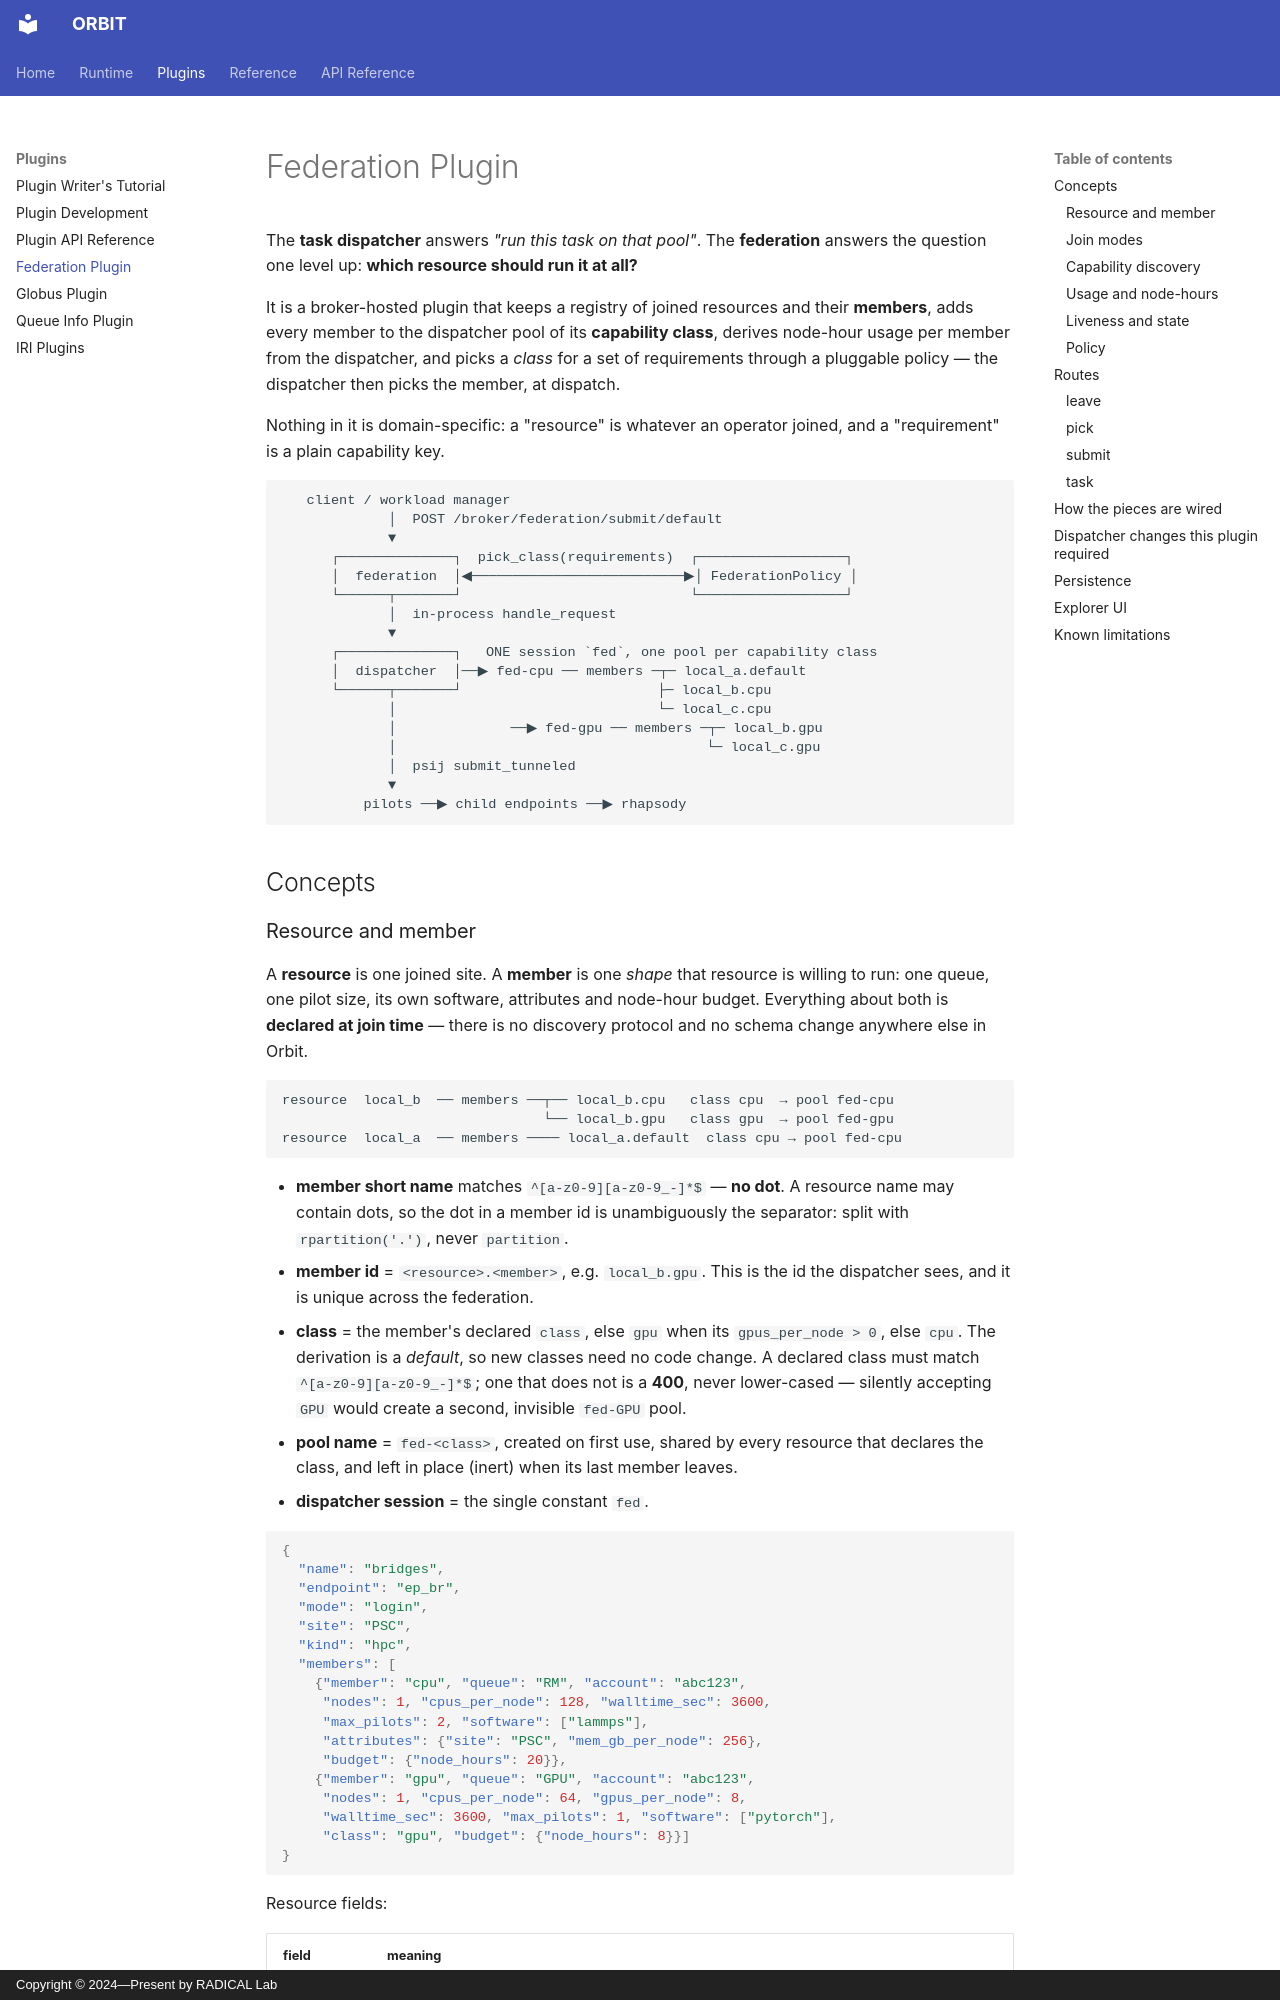

repository: radical-cybertools/radical.orbit · page: plugin_federation/index.html · generator: mkdocs · copyright: Copyright © 2024—Present by RADICAL Lab

# Federation Plugin

The **task dispatcher** answers *"run this task on that pool"*. The
**federation** answers the question one level up: **which resource should
run it at all?**

It is a broker-hosted plugin that keeps a registry of joined resources and
their **members**, adds every member to the dispatcher pool of its
**capability class**, derives node-hour usage per member from the
dispatcher, and picks a *class* for a set of requirements through a
pluggable policy — the dispatcher then picks the member, at dispatch.

Nothing in it is domain-specific: a "resource" is whatever an operator
joined, and a "requirement" is a plain capability key.

```
   client / workload manager
             │  POST /broker/federation/submit/default
             ▼
      ┌──────────────┐  pick_class(requirements)  ┌──────────────────┐
      │  federation  │◀──────────────────────────▶│ FederationPolicy │
      └──────┬───────┘                            └──────────────────┘
             │  in-process handle_request
             ▼
      ┌──────────────┐   ONE session `fed`, one pool per capability class
      │  dispatcher  │──▶ fed-cpu ── members ─┬─ local_a.default
      └──────┬───────┘                        ├─ local_b.cpu
             │                                └─ local_c.cpu
             │              ──▶ fed-gpu ── members ─┬─ local_b.gpu
             │                                      └─ local_c.gpu
             │  psij submit_tunneled
             ▼
          pilots ──▶ child endpoints ──▶ rhapsody
```

## Concepts
